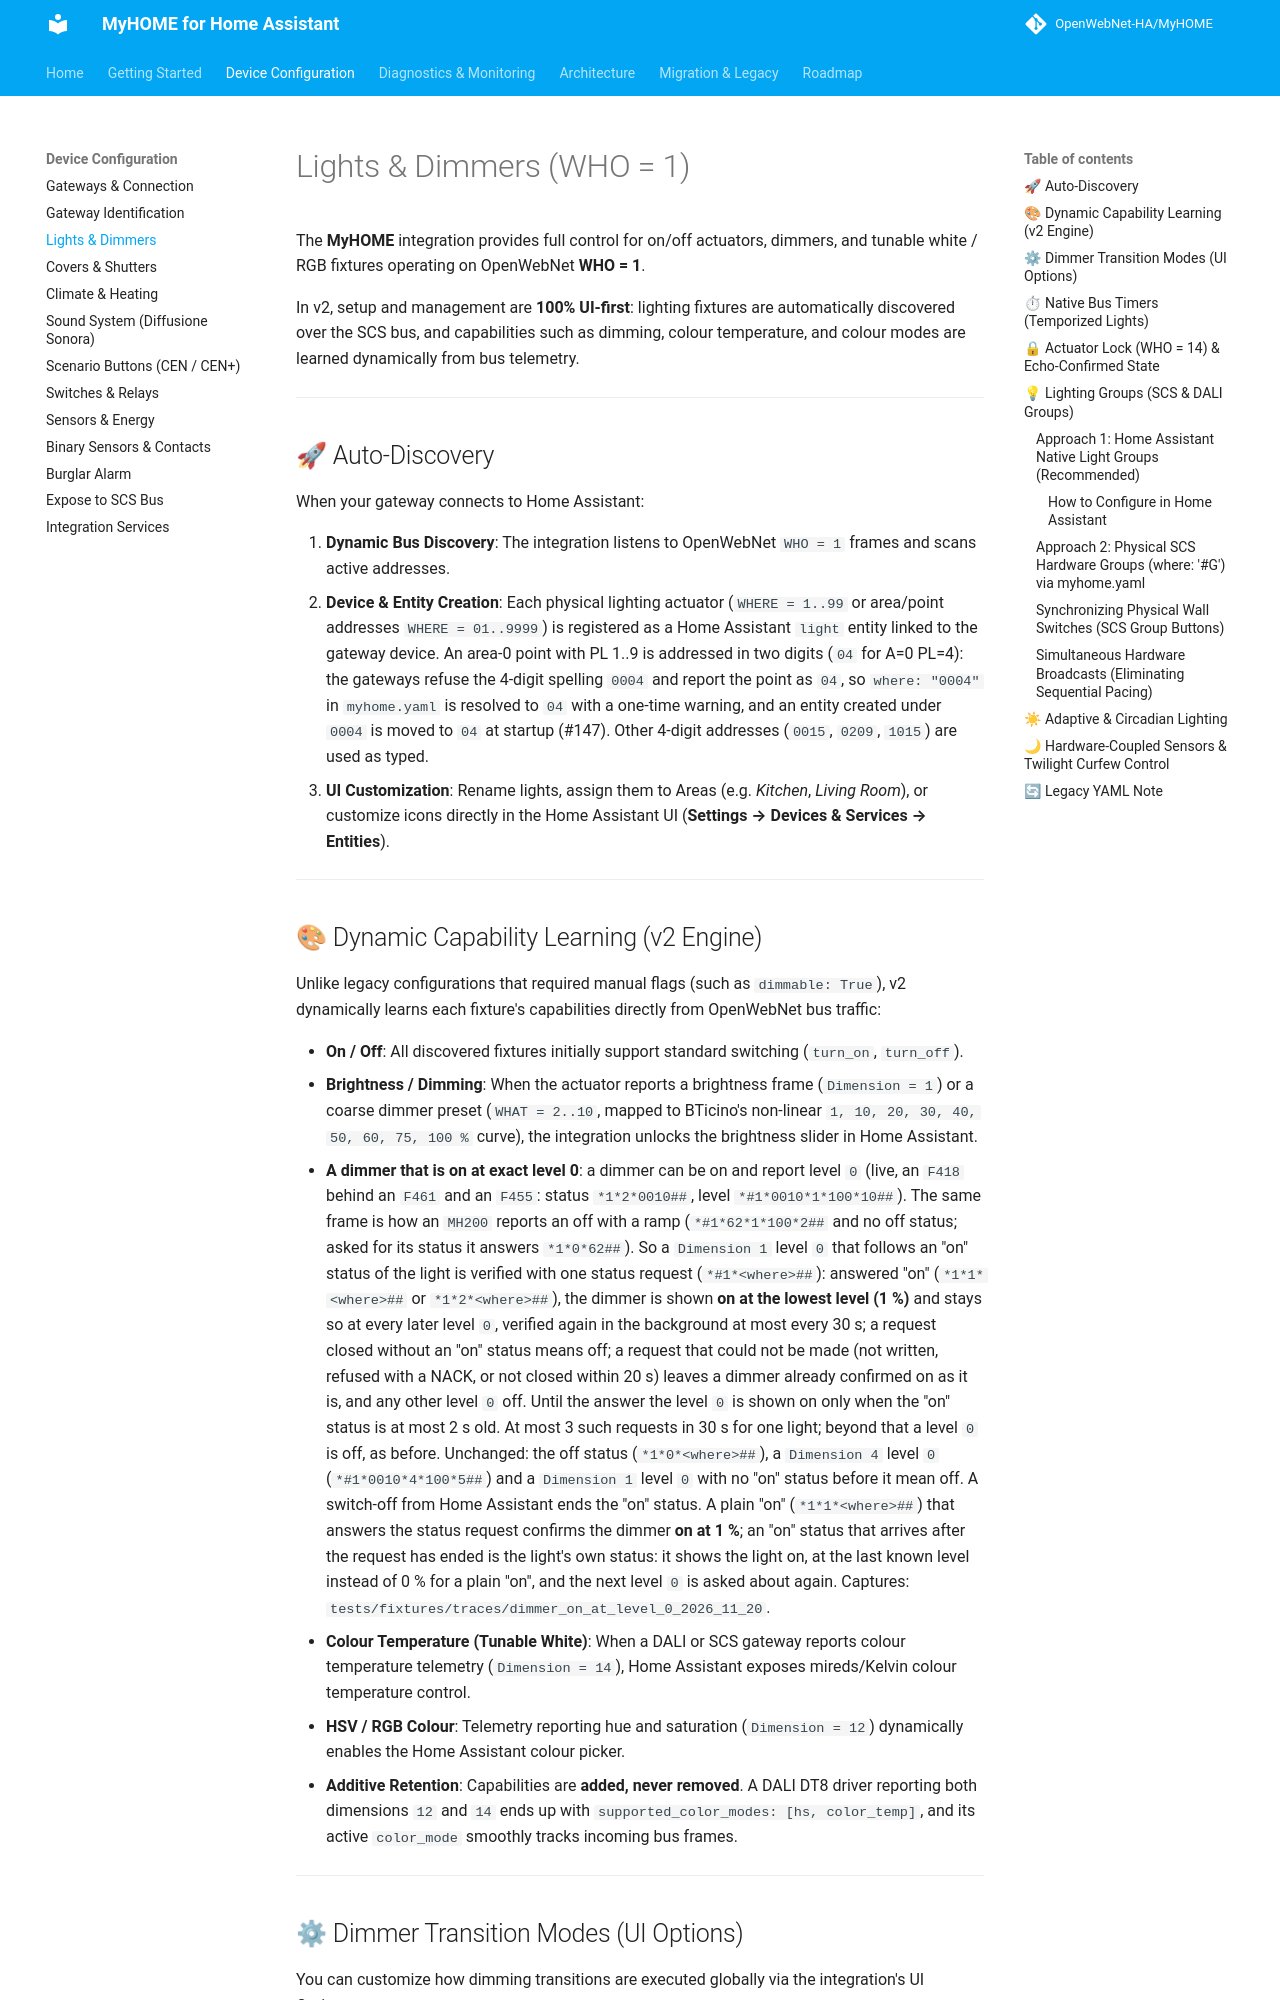

repository: OpenWebNet-HA/MyHOME · page: 2.0/configuration/lights/index.html · generator: mkdocs

# Lights & Dimmers (WHO = 1)

The **MyHOME** integration provides full control for on/off actuators, dimmers, and tunable white / RGB fixtures operating on OpenWebNet **WHO = 1**.

In v2, setup and management are **100% UI-first**: lighting fixtures are automatically discovered over the SCS bus, and capabilities such as dimming, colour temperature, and colour modes are learned dynamically from bus telemetry.

---

## 🚀 Auto-Discovery

When your gateway connects to Home Assistant:

1. **Dynamic Bus Discovery**: The integration listens to OpenWebNet `WHO = 1` frames and scans active addresses.
2. **Device & Entity Creation**: Each physical lighting actuator (`WHERE = 1..99` or area/point addresses `WHERE = 01..9999`) is registered as a Home Assistant `light` entity linked to the gateway device. An area-0 point with PL 1..9 is addressed in two digits (`04` for A=0 PL=4): the gateways refuse the 4-digit spelling `0004` and report the point as `04`, so `where: "0004"` in `myhome.yaml` is resolved to `04` with a one-time warning, and an entity created under `0004` is moved to `04` at startup (#147). Other 4-digit addresses (`0015`, `0209`, `1015`) are used as typed.
3. **UI Customization**: Rename lights, assign them to Areas (e.g. *Kitchen*, *Living Room*), or customize icons directly in the Home Assistant UI (**Settings → Devices & Services → Entities**).

---
